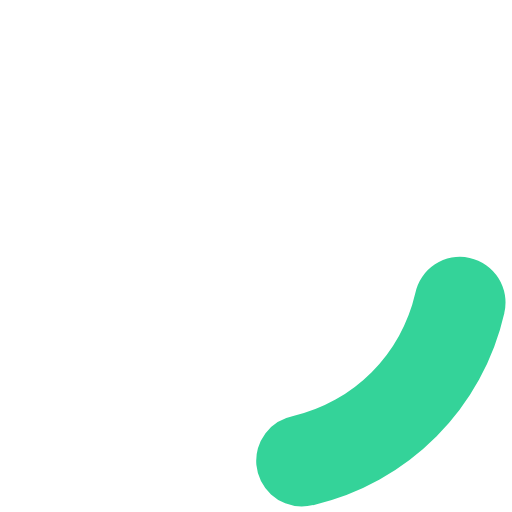
t = 0.00 s
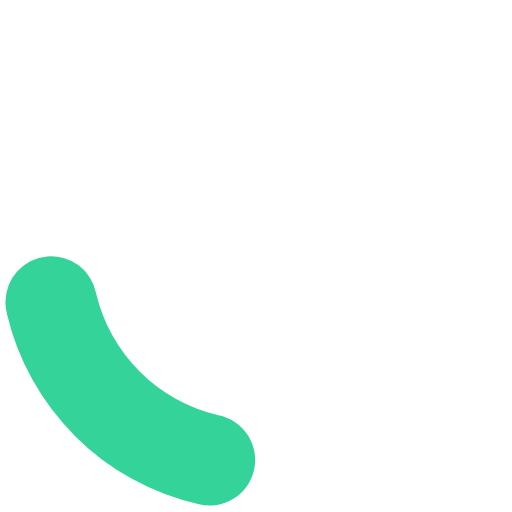
t = 0.25 s
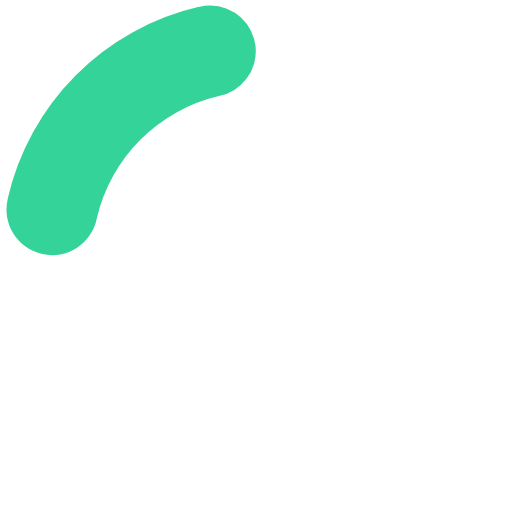
t = 0.50 s
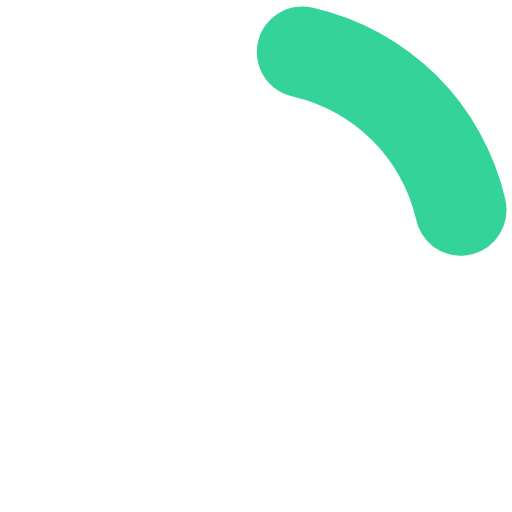
t = 0.75 s

The animated SVG that drew these frames (rendered in a browser with its animation timeline set to each time). Animation: 1 SMIL element (animateTransform=1); one cycle of 1.00 s, repeats indefinitely.

<?xml version="1.0" encoding="UTF-8" standalone="no"?><svg xmlns:svg="http://www.w3.org/2000/svg" xmlns="http://www.w3.org/2000/svg" xmlns:xlink="http://www.w3.org/1999/xlink" version="1.0" width="64px" height="64px" viewBox="0 0 128 128" xml:space="preserve"><g><path d="M75.4 126.63a11.43 11.43 0 0 1-2.1-22.65 40.9 40.9 0 0 0 30.5-30.6 11.4 11.4 0 1 1 22.27 4.87h.02a63.77 63.77 0 0 1-47.8 48.05v-.02a11.38 11.38 0 0 1-2.93.37z" fill="#34d399"/><animateTransform attributeName="transform" type="rotate" from="0 64 64" to="360 64 64" dur="1000ms" repeatCount="indefinite"></animateTransform></g></svg>